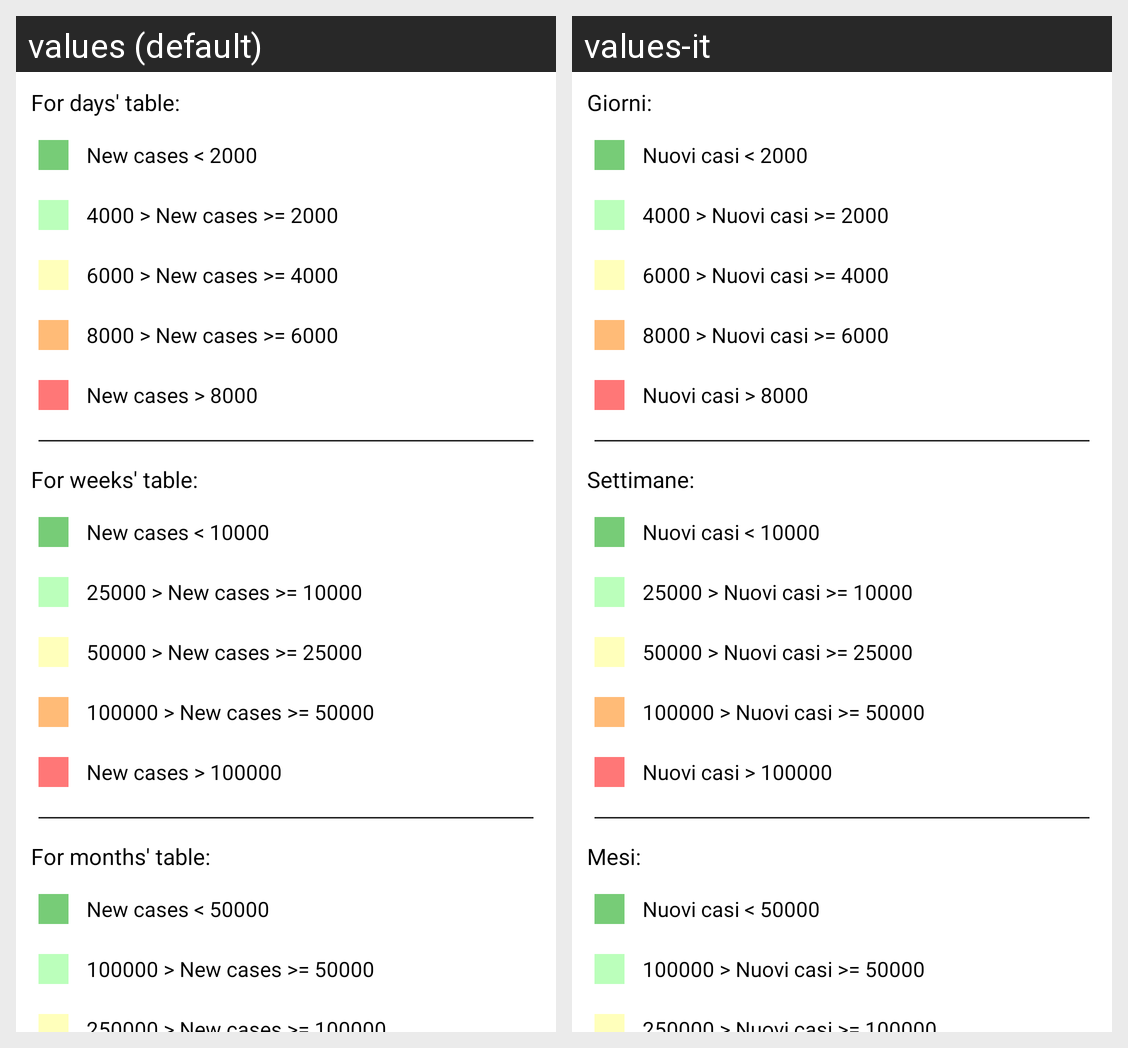

This grid shows one Android layout under two languages. Give, for every string resource on the screen, its name, the default text and each shown locale's text.
Android screen res/layout/new_cases_info.xml rendered under 2 locales, left to right: values (default), values-it. Device: Nexus 5 (rendered at 1080×1920; each locale shown at half size, 540×960, under a caption strip naming it); theme MVVM_architecture_test.
Strings drawn on this screen, with the default value and each locale's value (text and hints the layout hard-codes, and strings that could not be matched under every locale, appear in the picture but are not listed):

daily_legends
  values: For days' table:
  values-it: Giorni:

dark_green_daily_contagions
  values: New cases < 2000
  values-it: Nuovi casi < 2000

green_daily_contagions
  values: 4000 > New cases >= 2000
  values-it: 4000 > Nuovi casi >= 2000

yellow_daily_contagions
  values: 6000 > New cases >= 4000
  values-it: 6000 > Nuovi casi >= 4000

orange_daily_contagions
  values: 8000 > New cases >= 6000
  values-it: 8000 > Nuovi casi >= 6000

red_daily_contagions
  values: New cases > 8000
  values-it: Nuovi casi > 8000

weekly_legends
  values: For weeks' table:
  values-it: Settimane:

dark_green_weekly_contagions
  values: New cases < 10000
  values-it: Nuovi casi < 10000

green_weekly_contagions
  values: 25000 > New cases >= 10000
  values-it: 25000 > Nuovi casi >= 10000

yellow_weekly_contagions
  values: 50000 > New cases >= 25000
  values-it: 50000 > Nuovi casi >= 25000

orange_weekly_contagions
  values: 100000 > New cases >= 50000
  values-it: 100000 > Nuovi casi >= 50000

red_weekly_contagions
  values: New cases > 100000
  values-it: Nuovi casi > 100000

monthly_legends
  values: For months' table:
  values-it: Mesi:

dark_green_monthly_contagions
  values: New cases < 50000
  values-it: Nuovi casi < 50000

green_monthly_contagions
  values: 100000 > New cases >= 50000
  values-it: 100000 > Nuovi casi >= 50000
